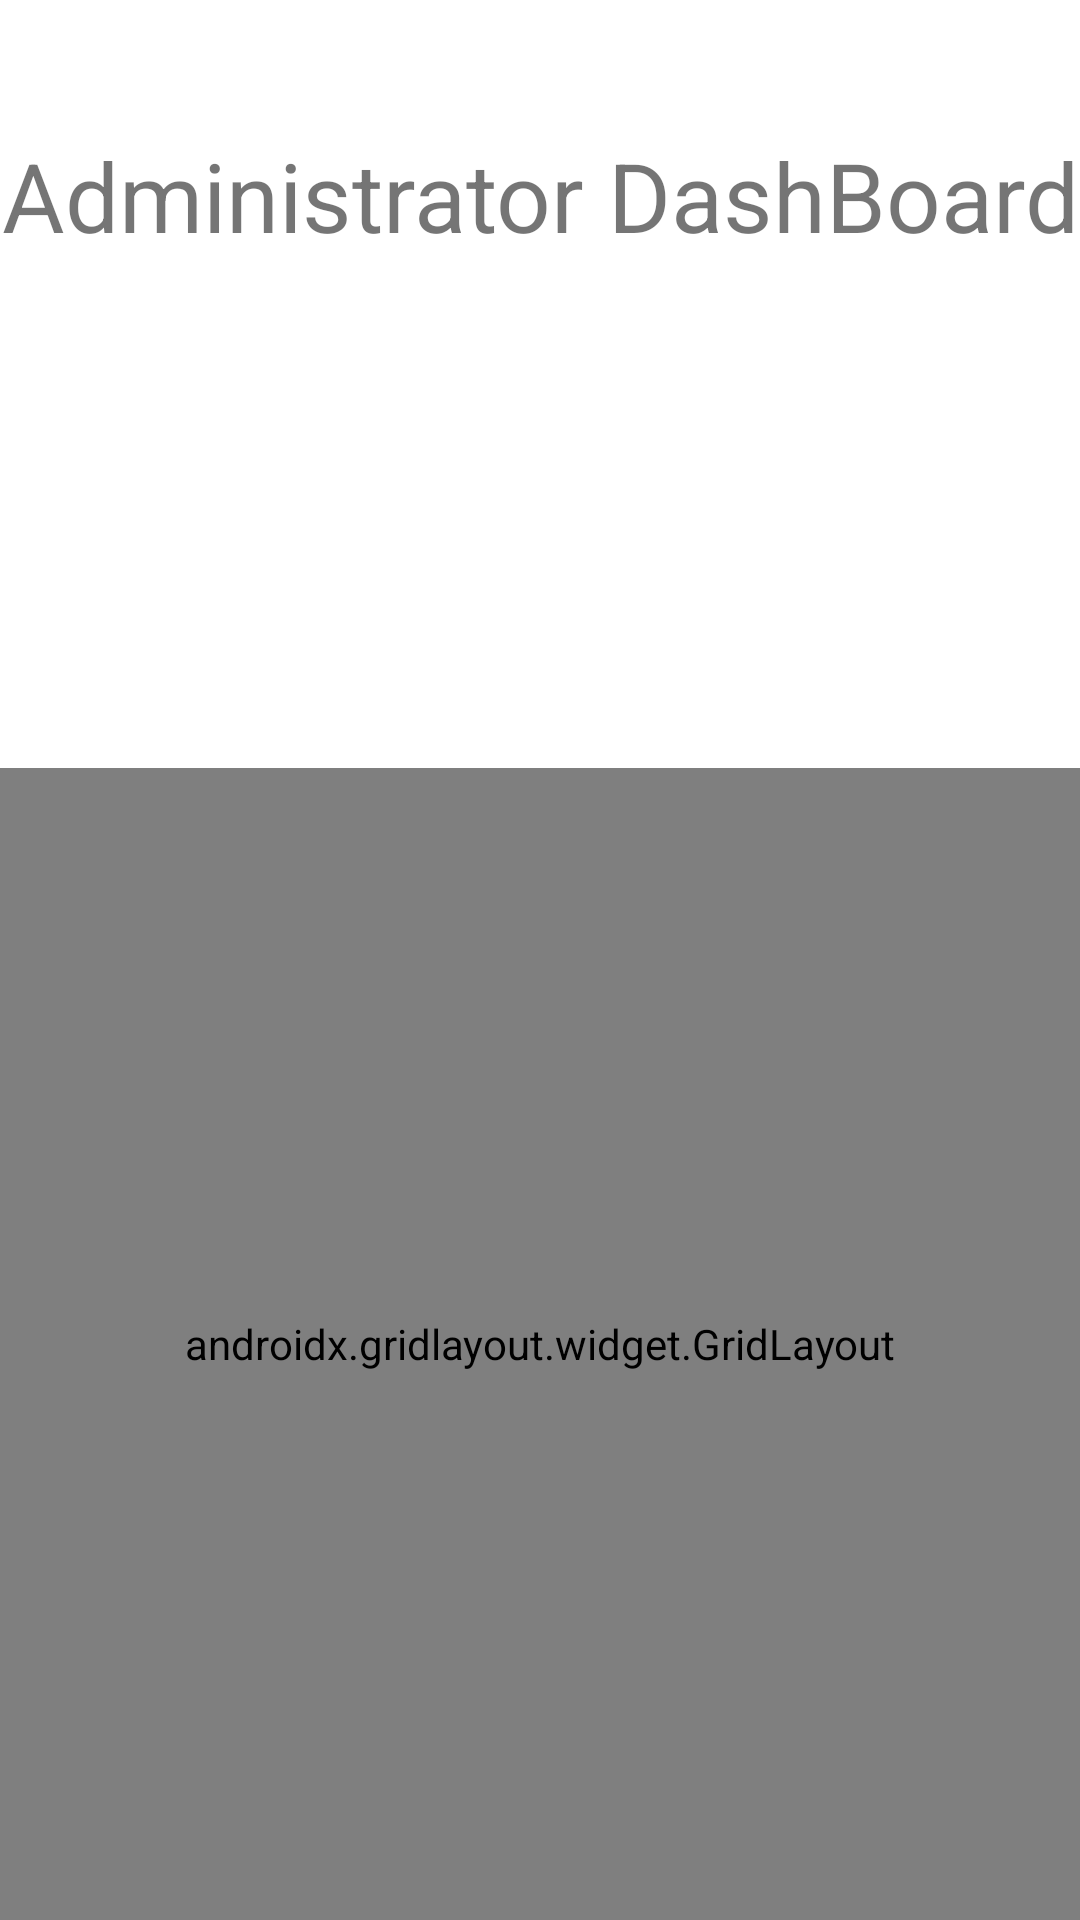

The Android layout XML behind this screen, and the referenced resources:
<!-- AndroidManifest.xml: application theme Theme.RecipeRepositoryApp -->
<!-- res/layout/admin_home.xml -->
<?xml version="1.0" encoding="utf-8"?>
<LinearLayout xmlns:android="http://schemas.android.com/apk/res/android"
    xmlns:app="http://schemas.android.com/apk/res-auto"
    xmlns:tools="http://schemas.android.com/tools"
    android:layout_width="match_parent"
    android:layout_height="match_parent"
    android:baselineAligned="false"
    android:orientation="vertical"
    tools:context=".AdminHomeActivity">


    <RelativeLayout
        android:layout_width="match_parent"
        android:layout_height="wrap_content"
        android:layout_weight="4"
        android:background="#ffffff">

        <ImageView
            android:id="@+id/admin_pic"
            android:layout_width="wrap_content"
            android:layout_height="wrap_content"
            android:layout_centerHorizontal="true"
            tools:srcCompat="@tools:sample/avatars" />

        <TextView
            android:id="@+id/admin_head"
            android:layout_width="wrap_content"
            android:layout_height="wrap_content"
            android:layout_alignBottom="@id/admin_pic"
            android:layout_centerHorizontal="true"
            android:layout_marginBottom="-87dp"
            android:text="Administrator DashBoard"
            android:textAlignment="center"
            android:textSize="32sp" />

    </RelativeLayout>

    <androidx.gridlayout.widget.GridLayout
        android:layout_width="match_parent"
        android:layout_height="0dp"
        android:layout_weight="6"
        android:padding="14dp"
        app:alignmentMode="alignMargins"
        app:columnCount="2"
        app:columnOrderPreserved="false"
        app:rowCount="3">


        <androidx.cardview.widget.CardView
            android:id="@+id/add_recipe"
            android:layout_width="0dp"
            android:layout_height="0dp"
            android:layout_marginLeft="16dp"
            android:layout_marginRight="16dp"
            android:layout_marginBottom="16dp"
            android:clickable="true"
            android:focusable="true"
            app:cardCornerRadius="8dp"
            app:cardElevation="8dp"
            app:layout_columnWeight="1"
            app:layout_rowWeight="1">

            <LinearLayout
                android:layout_width="wrap_content"
                android:layout_height="wrap_content"
                android:layout_gravity="center_horizontal|center_vertical"
                android:layout_margin="16dp"
                android:orientation="vertical">

                <ImageView
                    android:layout_width="wrap_content"
                    android:layout_height="wrap_content"
                    android:layout_gravity="center_horizontal"
                    tools:srcCompat="@tools:sample/avatars" />

            </LinearLayout>

            <TextView
                android:layout_width="wrap_content"
                android:layout_height="wrap_content"
                android:layout_gravity="bottom|center|center_vertical"
                android:text="Add Recipe"
                android:textAlignment="center"
                android:textColor="#000"
                android:textSize="18sp"
                android:textStyle="bold" />

        </androidx.cardview.widget.CardView>


        <androidx.cardview.widget.CardView
            android:id="@+id/add_category"
            android:layout_width="0dp"
            android:layout_height="0dp"
            android:layout_marginLeft="16dp"
            android:layout_marginRight="16dp"
            android:layout_marginBottom="16dp"
            android:clickable="true"
            android:focusable="true"
            app:cardCornerRadius="8dp"
            app:cardElevation="8dp"
            app:layout_columnWeight="1"
            app:layout_rowWeight="1">

            <LinearLayout
                android:layout_width="wrap_content"
                android:layout_height="wrap_content"
                android:layout_gravity="center_horizontal|center_vertical"
                android:layout_margin="16dp"
                android:orientation="vertical">

                <ImageView
                    android:layout_width="wrap_content"
                    android:layout_height="wrap_content"
                    android:layout_gravity="center_horizontal" />

            </LinearLayout>

            <TextView
                android:layout_width="wrap_content"
                android:layout_height="wrap_content"
                android:layout_gravity="bottom|center_horizontal"
                android:text="Add User"
                android:textAlignment="center"
                android:textColor="#000"
                android:textSize="18sp"
                android:textStyle="bold" />

        </androidx.cardview.widget.CardView>


        <androidx.cardview.widget.CardView
            android:id="@+id/add_admin"
            android:layout_width="0dp"
            android:layout_height="0dp"
            android:layout_marginLeft="16dp"
            android:layout_marginRight="16dp"
            android:layout_marginBottom="16dp"
            android:clickable="true"
            android:focusable="true"
            app:cardCornerRadius="8dp"
            app:cardElevation="8dp"
            app:layout_columnWeight="1"
            app:layout_rowWeight="1">

            <LinearLayout
                android:layout_width="wrap_content"
                android:layout_height="wrap_content"
                android:layout_gravity="center_horizontal|center_vertical"
                android:layout_margin="16dp"
                android:orientation="vertical">

                <ImageView
                    android:layout_width="wrap_content"
                    android:layout_height="wrap_content"
                    android:layout_gravity="center_horizontal" />

            </LinearLayout>

            <TextView
                android:layout_width="wrap_content"
                android:layout_height="wrap_content"
                android:layout_gravity="bottom|center"
                android:text="Add Admin"
                android:textAlignment="center"
                android:textColor="#000"
                android:textSize="18sp"
                android:textStyle="bold" />

        </androidx.cardview.widget.CardView>


        <androidx.cardview.widget.CardView
            android:id="@+id/logout"
            android:layout_width="0dp"
            android:layout_height="0dp"
            android:layout_marginLeft="16dp"
            android:layout_marginRight="16dp"
            android:layout_marginBottom="16dp"
            android:clickable="true"
            android:focusable="true"
            app:cardCornerRadius="8dp"
            app:cardElevation="8dp"
            app:layout_columnWeight="1"
            app:layout_rowWeight="1">

            <LinearLayout
                android:layout_width="wrap_content"
                android:layout_height="wrap_content"
                android:layout_gravity="center_horizontal|center_vertical"
                android:layout_margin="16dp"
                android:orientation="vertical">

                <ImageView
                    android:layout_width="wrap_content"
                    android:layout_height="wrap_content"
                    android:layout_gravity="center_horizontal" />

            </LinearLayout>

            <TextView
                android:layout_width="wrap_content"
                android:layout_height="wrap_content"
                android:layout_gravity="bottom|center"
                android:text="Logout"
                android:textAlignment="center"
                android:textColor="#000"
                android:textSize="18sp"
                android:textStyle="bold" />

        </androidx.cardview.widget.CardView>

    </androidx.gridlayout.widget.GridLayout>

</LinearLayout>
<!-- resources referenced by this layout -->
<resources>
  <style name="Theme.RecipeRepositoryApp" parent="Theme.MaterialComponents.DayNight.DarkActionBar">
          
          <item name="colorPrimary">@color/purple_500</item>
          <item name="colorPrimaryVariant">@color/purple_700</item>
          <item name="colorOnPrimary">@color/white</item>
          
          <item name="colorSecondary">@color/teal_200</item>
          <item name="colorSecondaryVariant">@color/teal_700</item>
          <item name="colorOnSecondary">@color/black</item>
          
          <item name="android:statusBarColor" tools:targetApi="l">?attr/colorPrimaryVariant</item>
          
      </style>
  <color name="purple_500">#FF6200EE</color>
  <color name="purple_700">#FF3700B3</color>
  <color name="white">#FFFFFFFF</color>
  <color name="teal_200">#FF03DAC5</color>
  <color name="teal_700">#FF018786</color>
  <color name="black">#FF000000</color>
</resources>
